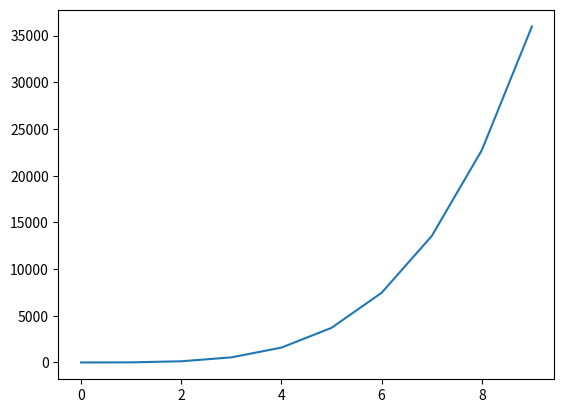

This figure's Python source:
import numpy as np
from matplotlib import pyplot as plt

def PolyCoefficients(x, coeffs):
    """ Returns a polynomial for ``x`` values for the ``coeffs`` provided.

    The coefficients must be in ascending order (``x**0`` to ``x**o``).
    """
    o = len(coeffs)
    print(f'# This is a polynomial of order {ord}.')
    y = 0
    for i in range(o):
        y += coeffs[i]*x**i
    return y

x = np.linspace(0, 9, 10)
coeffs = [1, 2, 3, 4, 5]
plt.plot(x, PolyCoefficients(x, coeffs))
plt.show()